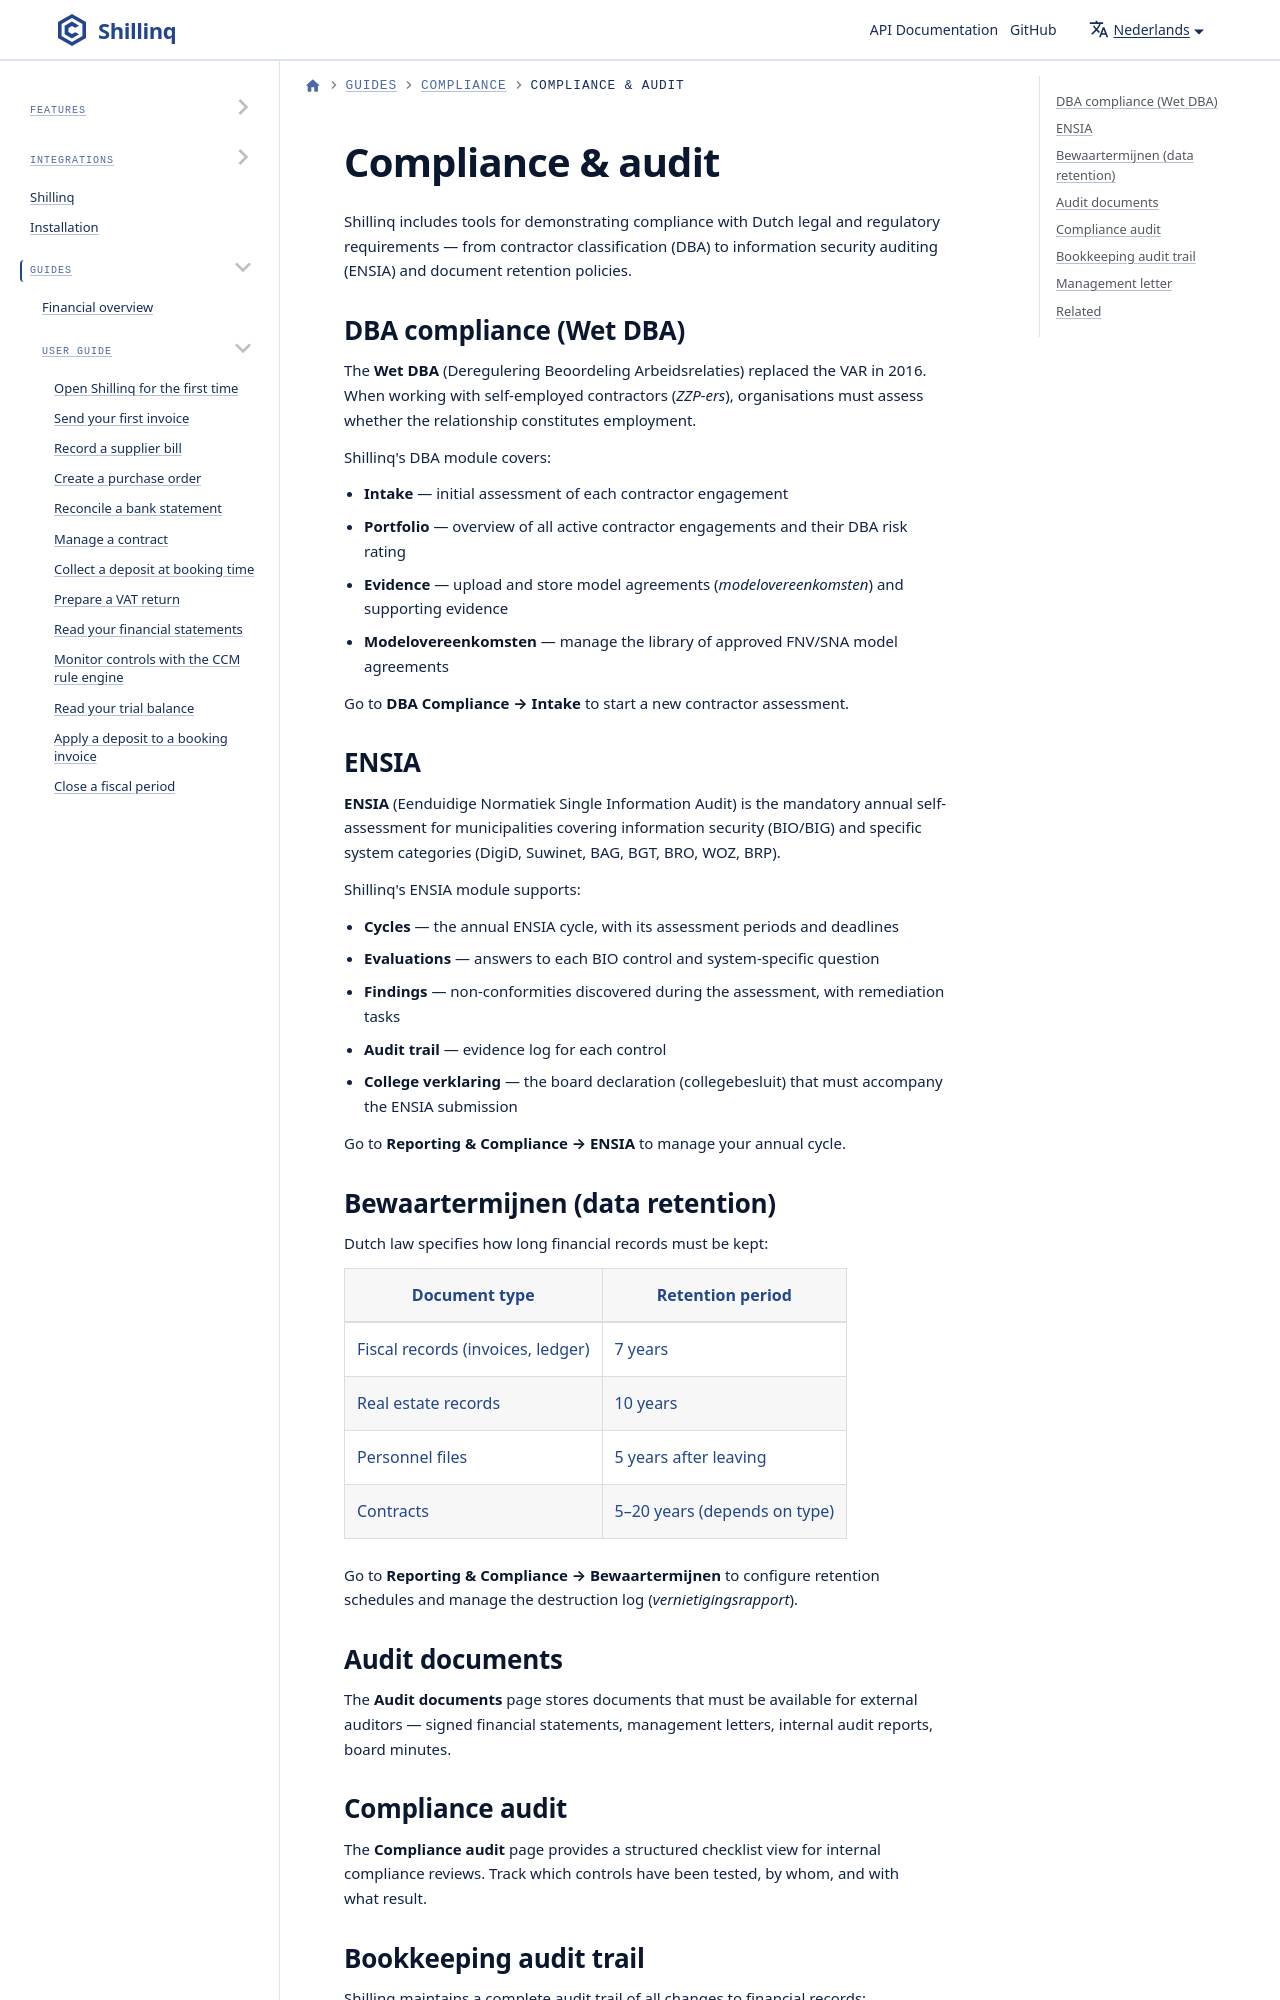

repository: ConductionNL/shillinq · page: nl/docs/user-guide/compliance/overview/index.html · generator: docusaurus

---
sidebar_position: 1
title: Compliance & audit
description: DBA compliance, ENSIA auditing, document retention, and audit trail management in Shillinq.
---

# Compliance & audit

Shillinq includes tools for demonstrating compliance with Dutch legal and regulatory requirements — from contractor classification (DBA) to information security auditing (ENSIA) and document retention policies.
